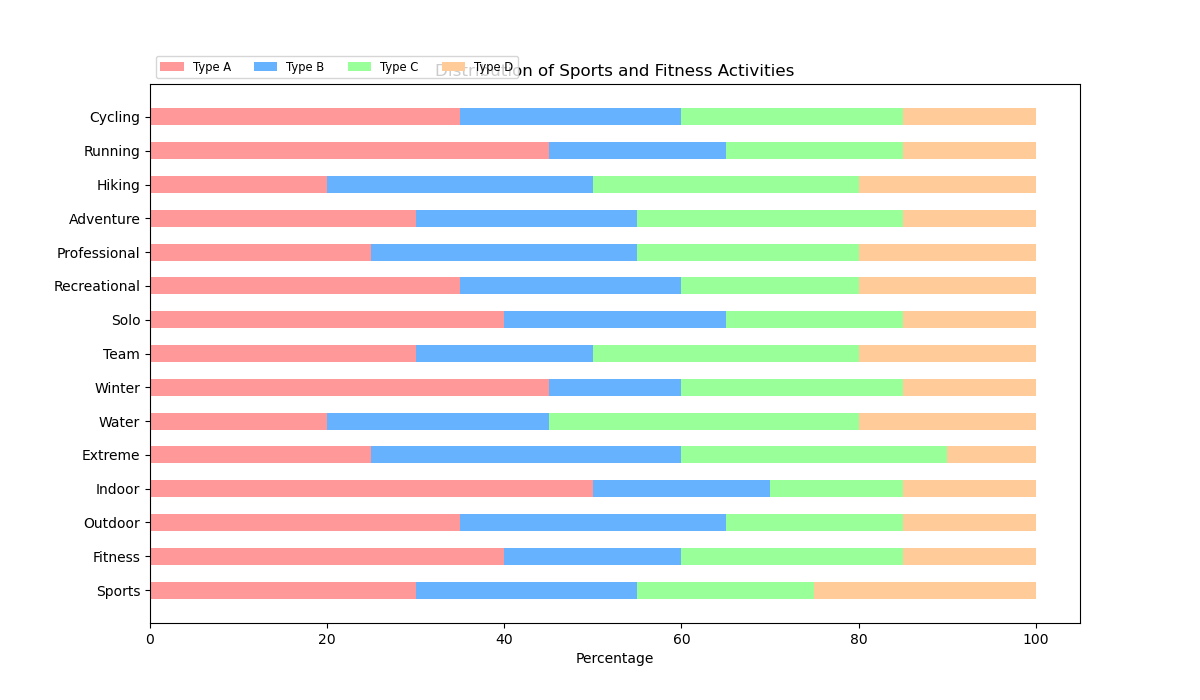

Values plotted in this chart, from the file beside it:
Category, Type A, Type B, Type C, Type D
Sports, 30, 25, 20, 25
Fitness, 40, 20, 25, 15
Outdoor, 35, 30, 20, 15
Indoor, 50, 20, 15, 15
Extreme, 25, 35, 30, 10
Water, 20, 25, 35, 20
Winter, 45, 15, 25, 15
Team, 30, 20, 30, 20
Solo, 40, 25, 20, 15
Recreational, 35, 25, 20, 20
Professional, 25, 30, 25, 20
Adventure, 30, 25, 30, 15
Hiking, 20, 30, 30, 20
Running, 45, 20, 20, 15
Cycling, 35, 25, 25, 15
